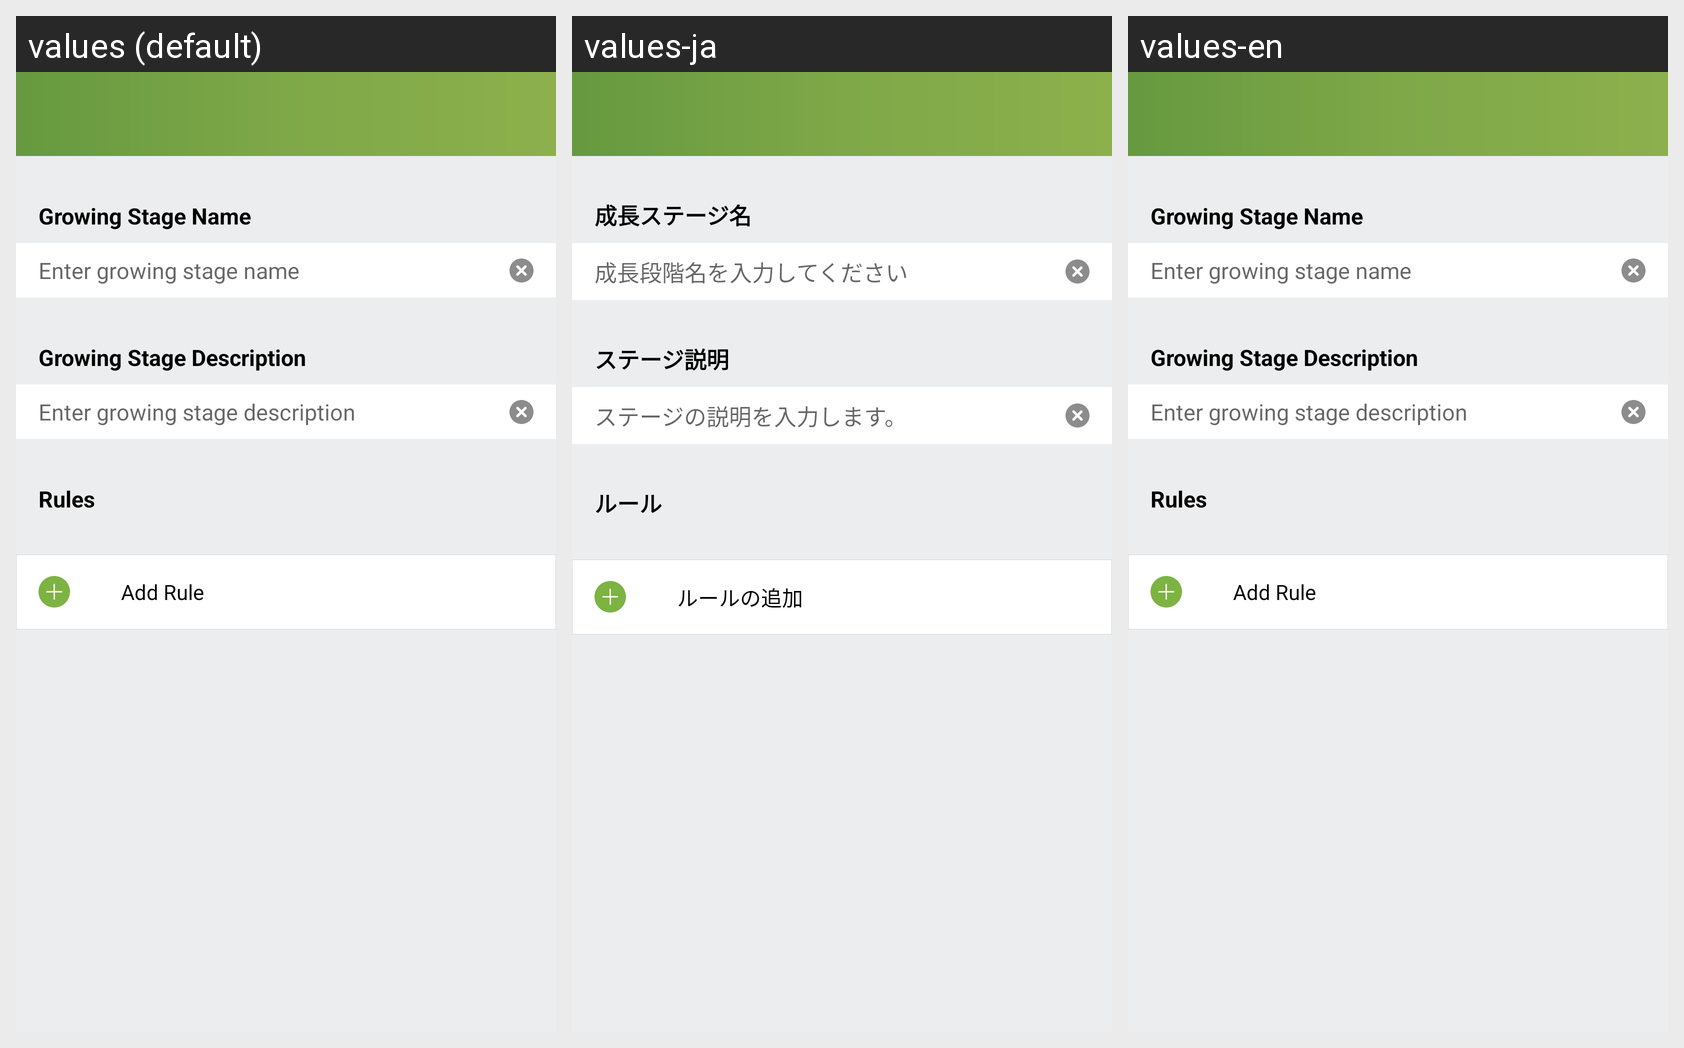

Strings drawn on this Android screen and how each of the app's shown locales translates them:
Android screen res/layout/activity_edit_stage.xml rendered under 3 locales, left to right: values (default), values-ja, values-en. Device: Nexus 5 (rendered at 1080×1920; each locale shown at half size, 540×960, under a caption strip naming it); theme AppTheme.
Strings drawn on this screen, with the default value and each locale's value (text and hints the layout hard-codes, and strings that could not be matched under every locale, appear in the picture but are not listed):

growing_stage_name
  values: Growing Stage Name
  values-ja: 成長ステージ名
  values-en: Growing Stage Name

enter_growing_stage_name
  values: Enter growing stage name
  values-ja: 成長段階名を入力してください
  values-en: Enter growing stage name

stage_description
  values: Growing Stage Description
  values-ja: ステージ説明
  values-en: Growing Stage Description

enter_stage_description
  values: Enter growing stage description
  values-ja: ステージの説明を入力します。
  values-en: Enter growing stage description

rules
  values: Rules
  values-ja: ルール
  values-en: Rules

add_rule
  values: Add Rule
  values-ja: ルールの追加
  values-en: Add Rule
